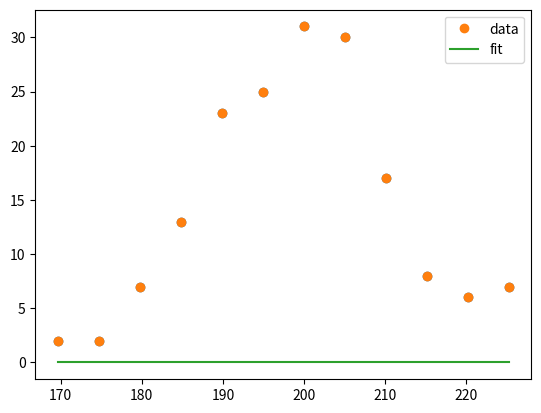

Here is the Python script that generated this plot: (Note: this script raises an exception after producing the figure.)
from __future__ import print_function
import numpy as np
import matplotlib.pyplot as plt
from scipy.optimize import curve_fit
xdata = np.array([ -10.0, -9.0, -8.0, -7.0, -6.0, -5.0, -4.0, -3.0, -2.0, -1.0, 0.0, 1.0, 2.0, 3.0, 4.0, 5.0, 6.0, 7.0, 8.0, 9.0, 10.0])
ydata = np.array([1.2, 4.2, 6.7, 8.3, 10.6, 11.7, 13.5, 14.5, 15.7, 16.1, 16.6, 16.0, 15.4, 14.4, 14.2, 12.7, 10.3, 8.6, 6.1, 3.9, 2.1])

xdata = np.array([169.65077989, 174.70147193, 179.75216397, 184.80285601,
       189.85354805, 194.9042401 , 199.95493214, 205.00562418,
       210.05631622, 215.10700826, 220.1577003 , 225.20839235,
       230.25908439, 235.30977643, 240.36046847, 245.41116051,
       250.46185255, 255.5125446 , 260.56323664, 265.61392868,
       270.66462072, 275.71531276, 280.7660048 , 285.81669685,
       290.86738889, 295.91808093, 300.96877297, 306.01946501,
       311.07015705, 316.1208491 , 321.17154114])[:-1]

ydata = np.array([ 2,  2,  7, 13, 23, 25, 31, 30, 17,  8,  6,  7,  1,  1,  0,  1,  0,
        0,  0,  1,  0,  1,  1,  0,  0,  0,  0,  1,  0,  1])


xdata = xdata[ydata > 1]
ydata = ydata[ydata > 1]

ymean = np.mean(ydata)
ystd = np.std(ydata) * 2

# Recast xdata and ydata into numpy arrays so we can use their handy features
ydata_original = np.asarray(ydata)
ydata = ydata_original[np.logical_and(ydata_original < ymean+ystd, ydata_original > ymean-ystd)]
xdata = np.asarray(xdata)
xdata = xdata[np.logical_and(ydata_original < ymean+ystd, ydata_original > ymean-ystd)]


plt.plot(xdata, ydata, 'o')
  
# Define the Gaussian function
def Gauss(x, A, B):
    y = A*np.exp(-1*B*x**2)
    return y
parameters, covariance = curve_fit(Gauss, xdata, ydata)
  
fit_A = parameters[0]
fit_B = parameters[1]
  
fit_y = Gauss(xdata, fit_A, fit_B)
plt.plot(xdata, ydata, 'o', label='data')
plt.plot(xdata, fit_y, '-', label='fit')
plt.legend()
plt.savefig('shan_scripts/sand.jpg')